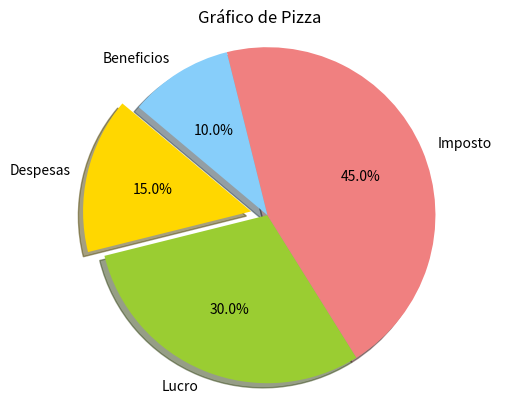

Reproduce this figure in Python.
import matplotlib.pyplot as plt
import numpy as np

labels = ['Despesas', 'Lucro', 'Imposto', 'Beneficios']
sizes = [15, 30, 45, 10]

colors = ['gold', 'yellowgreen', 'lightcoral', 'lightskyblue']
explode = (0.1, 0, 0, 0)

plt.pie(sizes, explode=explode, labels=labels, colors=colors, autopct='%1.1f%%', shadow=True, startangle=140)
plt.title('Gráfico de Pizza')
plt.axis('equal')
plt.show()